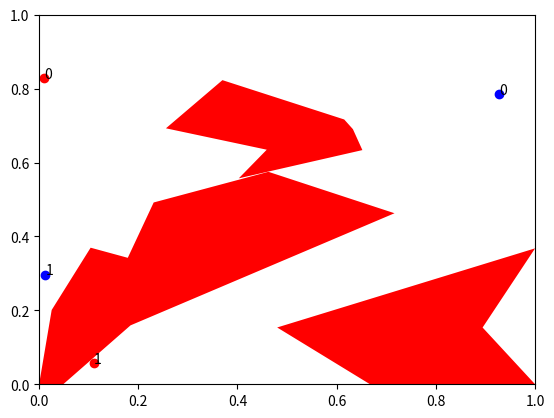
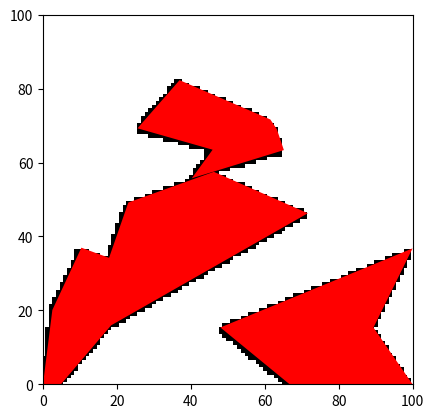

These figures' Python source, in order:
from copy import deepcopy
import math
import numpy as np
import matplotlib.pyplot as plt

#obstacle generator parameters
ob_r_factor = 1.5
ob_points_min = 5
ob_points_max = 10



# Store coordinates in a normalized manner
class Map():
    def __init__(self, n_obstacles:int, n_starts:int, n_tasks:int, n_x:int, n_y:int, resolution_x:float, resolution_y:float):
        self.n_obstacles = n_obstacles
        self.n_starts = n_starts
        self.n_tasks = n_tasks
        self.n_x = n_x
        self.n_y = n_y
        self.resolution_x = resolution_x
        self.resolution_y = resolution_y
        self.x_max = n_x*resolution_x
        self.y_max = n_y*resolution_y
        self.obstacles = []
        self.starts = []
        self.tasks = []
        self.tasks_finish = []
        self.starts_grid = []
        self.tasks_grid = []
        self.grid_map = np.zeros((n_x, n_y))

    def _obstacle2grid(self):
        obstacles_back = deepcopy(self.obstacles)
        for ob_points in obstacles_back:
            ob_points[:, 0] = ob_points[:, 0] * self.n_x
            ob_points[:, 1] = ob_points[:, 1] * self.n_y

            min_x_index = int(np.min(ob_points[:, 0]))
            max_x_index = int(np.max(ob_points[:, 0]))
            min_y_index = int(np.min(ob_points[:, 1]))
            max_y_index = int(np.max(ob_points[:, 1]))

            # #debug
            # print(ob_points)
            # print(min_x_index, max_x_index, min_y_index, max_y_index)

            # Create an edge table
            edge_table = []
            for i in range(len(ob_points)):
                x1, y1 = ob_points[i]
                x2, y2 = ob_points[(i + 1) % len(ob_points)]
                if y1 != y2:
                    #ensure x1, y1 is the lower endpoint
                    if y1 > y2:
                        x1, y1, x2, y2 = x2, y2, x1, y1
                    edge_table.append([y1, y2, x1, (x2 - x1) / (y2 - y1)])

            
            if min_y_index == max_y_index:
                self.grid_map[min_x_index:max_x_index + 1, min_y_index] = 1
                continue

            #if the x_axis ray crosses the polygon, the grids both up and down the ray should be filled
            for y in range(min_y_index + 1, max_y_index + 1):
                active_edge_table = []
                for edge in edge_table:
                    if edge[0] <= y and edge[1] > y:
                        active_edge_table.append(edge)
                # Sort active edge table by x-coordinate
                active_edge_table.sort(key=lambda edge: edge[2]+edge[3]*(y-edge[0]))
                # fill pixels between pairs of intersections
                for i in range(0, len(active_edge_table), 2):
                    x_start = int(active_edge_table[i][2]+active_edge_table[i][3]*(y-active_edge_table[i][0]))
                    x_end = int(active_edge_table[i + 1][2]+active_edge_table[i+1][3]*(y-active_edge_table[i+1][0]))
                    self.grid_map[x_start:x_end+1, y-1:y+1] = 1

    # input: true coordinates
    def isObstacle(self, x:float, y:float):
        x = np.maximum(x, 0)
        x = np.minimum(x, self.x_max)
        y = np.maximum(y, 0)
        y = np.minimum(y, self.y_max)
        x_index = np.floor(x/self.resolution_x).astype(int)
        y_index = np.floor(y/self.resolution_y).astype(int)
        return self.grid_map[x_index, y_index] == 1
    
    # input: normalized coordinates
    def _isObstacle(self, x, y):
        x = np.maximum(x, 0)
        x = np.minimum(x, 1)
        y = np.maximum(y, 0)
        y = np.minimum(y, 1)
        x_index = np.floor(x*self.n_x).astype(int)
        y_index = np.floor(y*self.n_y).astype(int)
        return self.grid_map[x_index, y_index] == 1
    

    # input: true coordinates
    def setObstacles(self, obstacles: list, start: list, tasks: list):
        for ob_points in obstacles:
            ob_points[:, 0] = ob_points[:, 0] / (self.n_x*self.resolution_x)
            ob_points[:, 1] = ob_points[:, 1] / (self.n_y*self.resolution_y)
            self.obstacles.append(ob_points)

        start[:, 0] = start[:, 0] / (self.n_x*self.resolution_x)
        start[:, 1] = start[:, 1] / (self.n_y*self.resolution_y)
        self.starts = start

        tasks[:, 0] = tasks[:, 0] / (self.n_x*self.resolution_x)
        tasks[:, 1] = tasks[:, 1] / (self.n_y*self.resolution_y)
        self.tasks = tasks

        self.tasks_finish = [False for _ in range(self.n_tasks)]

        self.starts_grid = np.zeros((self.n_starts, 2), dtype=int)
        self.tasks_grid = np.zeros((self.n_tasks, 2), dtype=int)
        self.starts_grid[:,0] = np.floor(start[:,0]*self.n_x).astype(int)
        self.starts_grid[:,1] = np.floor(start[:,1]*self.n_y).astype(int)
        self.tasks_grid[:,0] = np.floor(tasks[:,0]*self.n_x).astype(int)
        self.tasks_grid[:,1] = np.floor(tasks[:,1]*self.n_y).astype(int)

        self._obstacle2grid()

    def setObstacleRandn(self, seed:int):
        rng = np.random.default_rng(seed)
        center_points = rng.uniform(0, 1, (self.n_obstacles, 2))
        if self.n_obstacles == 0 :
            ob_r_max = 1
        else:
            ob_r_max = ob_r_factor/self.n_obstacles
        for i in range(self.n_obstacles):
            n_points = rng.integers(ob_points_min, ob_points_max)
            ob_angles = rng.uniform(0, 2*np.pi, n_points)
            ob_angles = np.sort(ob_angles)
            ob_r = rng.uniform(0, ob_r_max, n_points)

            ob_points = np.zeros((n_points, 2))
            ob_points[:, 0] = center_points[i, 0] + ob_r*np.cos(ob_angles)
            ob_points[:, 1] = center_points[i, 1] + ob_r*np.sin(ob_angles)

            ob_points = np.maximum(ob_points, 0)
            ob_points = np.minimum(ob_points, 1)
            
            self.obstacles.append(ob_points)

        self._obstacle2grid()

        while(True):
            self.starts = rng.uniform(0, 1, (self.n_starts, 2))
            self.tasks = rng.uniform(0, 1, (self.n_tasks, 2))
            if True not in self._isObstacle(self.starts[:, 0], self.starts[:, 1])  and True not in self._isObstacle(self.tasks[:, 0], self.tasks[:, 1]) :
                break

        self.tasks_finish = [False for _ in range(self.n_tasks)]

        self.starts_grid = np.zeros((self.n_starts, 2), dtype=int)
        self.tasks_grid = np.zeros((self.n_tasks, 2), dtype=int)
        self.starts_grid[:,0] = np.floor(self.starts[:,0]*self.n_x).astype(int)
        self.starts_grid[:,1] = np.floor(self.starts[:,1]*self.n_y).astype(int)
        self.tasks_grid[:,0] = np.floor(self.tasks[:,0]*self.n_x).astype(int)
        self.tasks_grid[:,1] = np.floor(self.tasks[:,1]*self.n_y).astype(int)

    # input: true coordinates(default) or norm coordinates, & id of task
    # if point and task are in the same grid, return True
    def checkTaskFinish(self, x:float, y:float, task_id:int,norm_flag=False):
        x_index = -1
        y_index = -1
        if norm_flag:
            x = np.maximum(x, 0)
            x = np.minimum(x, 1)
            y = np.maximum(y, 0)
            y = np.minimum(y, 1)
            x_index = np.floor(x*self.n_x).astype(int)
            y_index = np.floor(y*self.n_y).astype(int)
        else:
            x = np.maximum(x, 0)
            x = np.minimum(x, self.x_max)
            y = np.maximum(y, 0)
            y = np.minimum(y, self.y_max)
            x_index = np.floor(x/self.resolution_x).astype(int)
            y_index = np.floor(y/self.resolution_y).astype(int)
        if self.tasks_grid[task_id][0] == x_index and self.tasks_grid[task_id][1] == y_index:
            self.tasks_finish[task_id] = True
            return True
        return False

    # return normalized coordinates of obstacles, starts and tasks in -1 to 1
    def dataForDL(self):
        obstacles = []
        for ob_points in self.obstacles:
            ob_points = (ob_points - 0.5)*2
            obstacles.append(ob_points)
        starts = (self.starts - 0.5)*2
        tasks = (self.tasks - 0.5)*2
        return obstacles, starts, tasks

    def plot(self):
        fig, ax = plt.subplots()
        ax.set_xlim(0, 1)
        ax.set_ylim(0, 1)
        for ob_points in self.obstacles:
            ax.fill(ob_points[:, 0], ob_points[:, 1], 'r')
        for i in range(self.n_starts):
            ax.scatter(self.starts[i, 0], self.starts[i, 1], c='b')
            plt.text(self.starts[i, 0], self.starts[i, 1], str(i))
        for i in range(self.n_tasks):
            ax.scatter(self.tasks[i, 0], self.tasks[i, 1], c='r')
            plt.text(self.tasks[i, 0], self.tasks[i, 1], str(i))
        # ax.scatter(self.starts[:, 0], self.starts[:, 1], c='b',text=i) 
        # ax.scatter(self.tasks[:, 0], self.tasks[:, 1], c='r',text=i) 
        plt.show()

    def plotGrid(self):
        fig, ax = plt.subplots()
        ax.set_xlim(0, self.n_x)
        ax.set_ylim(0, self.n_y)
        img = 255-self.grid_map*255
        img = img.transpose()
        ax.imshow(img, cmap='gray')
        for ob_points in self.obstacles:
            ax.fill(ob_points[:, 0]*self.n_x, ob_points[:, 1]*self.n_y, 'r')
        plt.show()

if __name__ == '__main__':
    map = Map(3, 2, 2, 100, 100, 1, 1)
    map.setObstacleRandn(2)
    map.plot()
    map.plotGrid()



